Image classification data set "casting_data_augm" (AdKamat2411/Manufacturing-Detection on GitHub). Class labels (2): defective front, ok front.

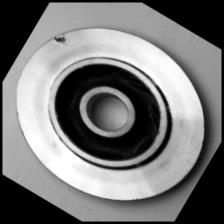
Label: defective front

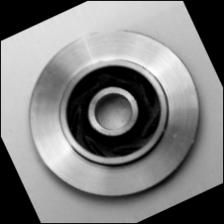
Label: ok front

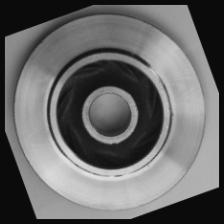
Label: defective front

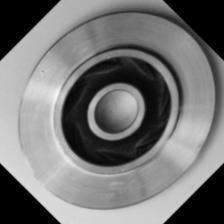
Label: ok front

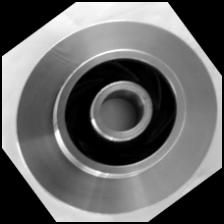
Label: ok front

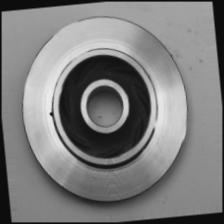
Label: defective front
